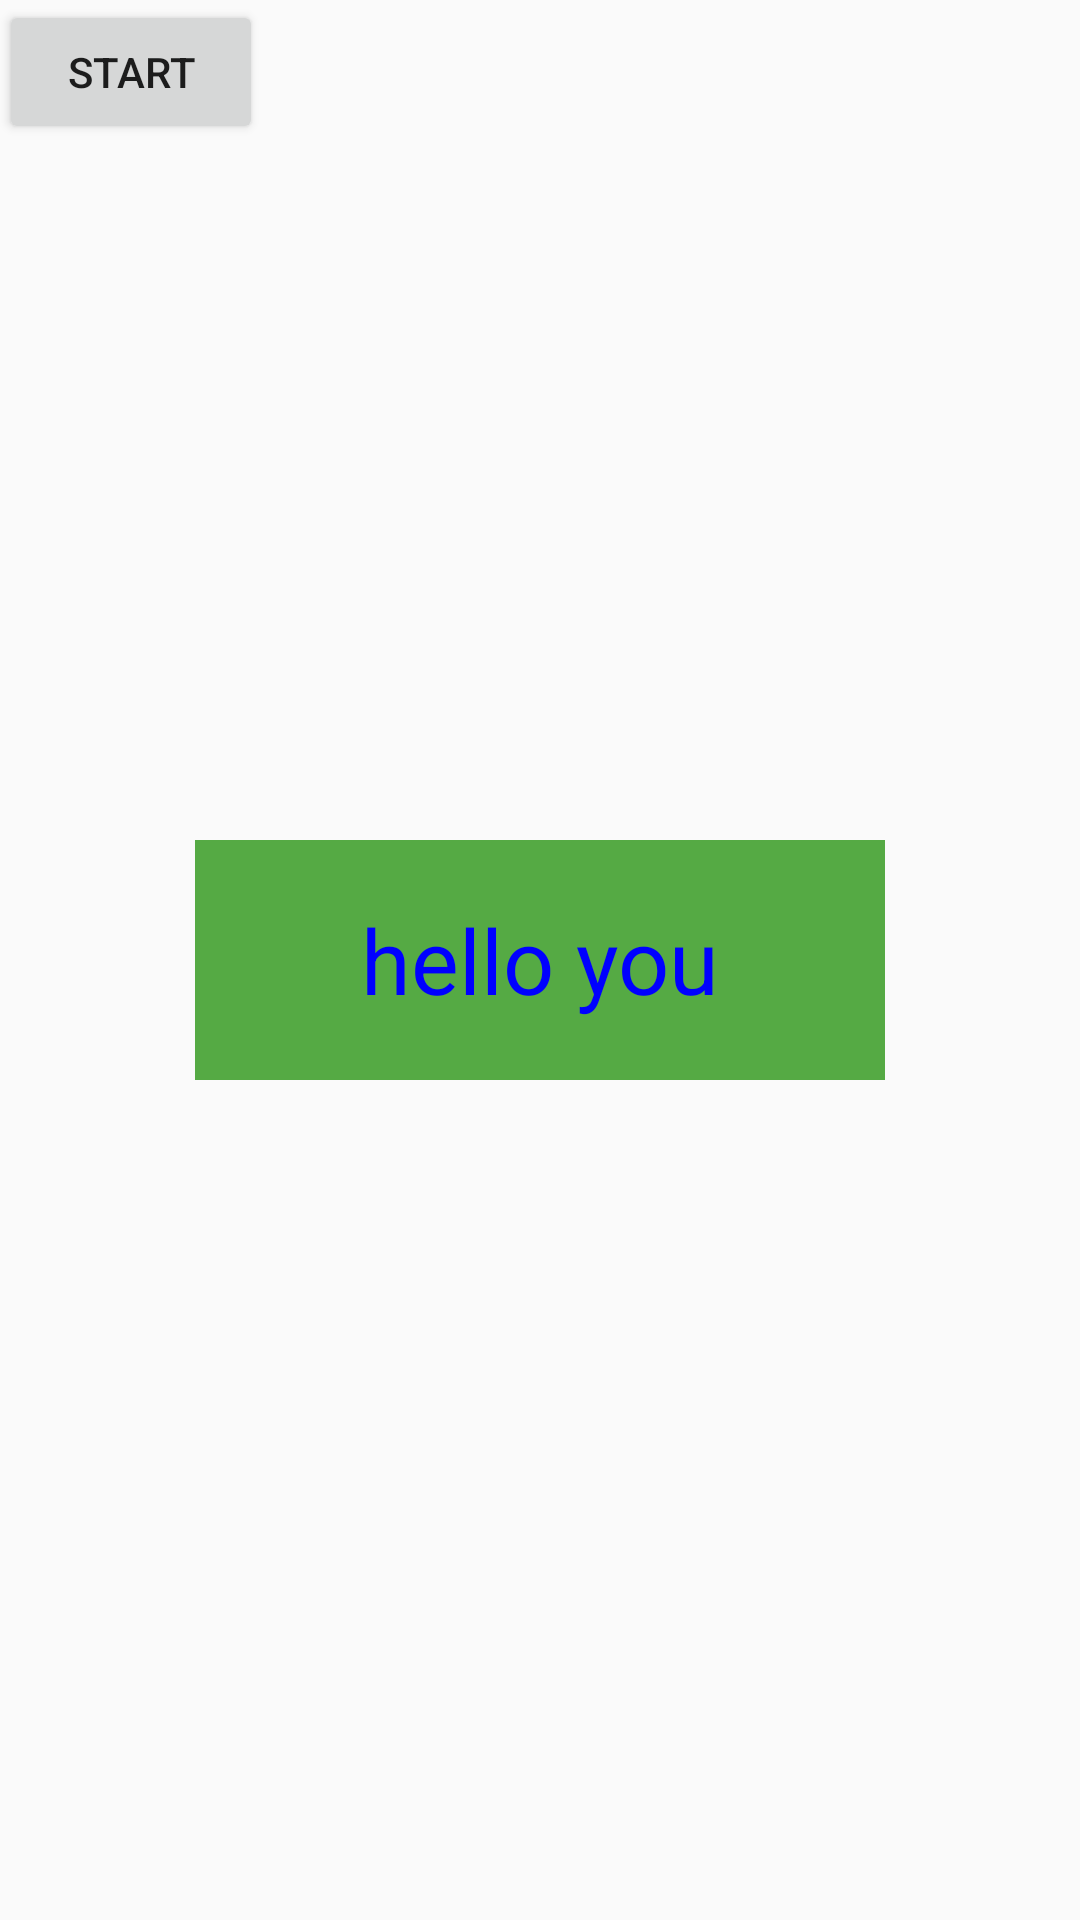

This screen was rendered from an Android layout file. Write that file and the resources it references.
<!-- AndroidManifest.xml: application theme AppTheme -->
<!-- res/layout/activity_animation3_d.xml -->
<?xml version="1.0" encoding="utf-8"?>
<RelativeLayout
    xmlns:android="http://schemas.android.com/apk/res/android"
    xmlns:tools="http://schemas.android.com/tools"
    android:layout_width="match_parent"
    android:layout_height="match_parent"
    android:paddingBottom="@dimen/activity_vertical_margin"
    android:paddingLeft="@dimen/activity_horizontal_margin"
    android:paddingRight="@dimen/activity_horizontal_margin"
    android:paddingTop="@dimen/activity_vertical_margin"
    tools:context="com.example.carlli.example.activity.Animation3DActivity"
    >
    <Button
        android:layout_width="wrap_content"
        android:layout_height="wrap_content"
        android:text="start"
        android:onClick="start"
        />
    <TextView
        android:id="@+id/view"
        android:layout_width="230dp"
        android:layout_height="80dp"
        android:layout_centerInParent="true"
        android:background="#5a4"
        android:text="hello you"
        android:textSize="30sp"
        android:gravity="center"
        android:textColor="#00f"
        />
</RelativeLayout>
<!-- resources referenced by this layout -->
<resources>
  <style name="AppTheme" parent="Theme.AppCompat.Light.NoActionBar">
          
          <item name="colorPrimary">@color/colorPrimary</item>
          <item name="colorPrimaryDark">@color/colorPrimaryDark</item>
          <item name="colorAccent">@color/colorAccent</item>
          <item name="android:colorControlHighlight">@color/colorAccent</item>
      </style>
  <!-- not gathered from this repository: default colours our renderer supplied (Android Studio template values) -->
  <color name="colorPrimary">#FF6200EE</color>
  <color name="colorPrimaryDark">#FF3700B3</color>
  <color name="colorAccent">#FF03DAC5</color>
</resources>
